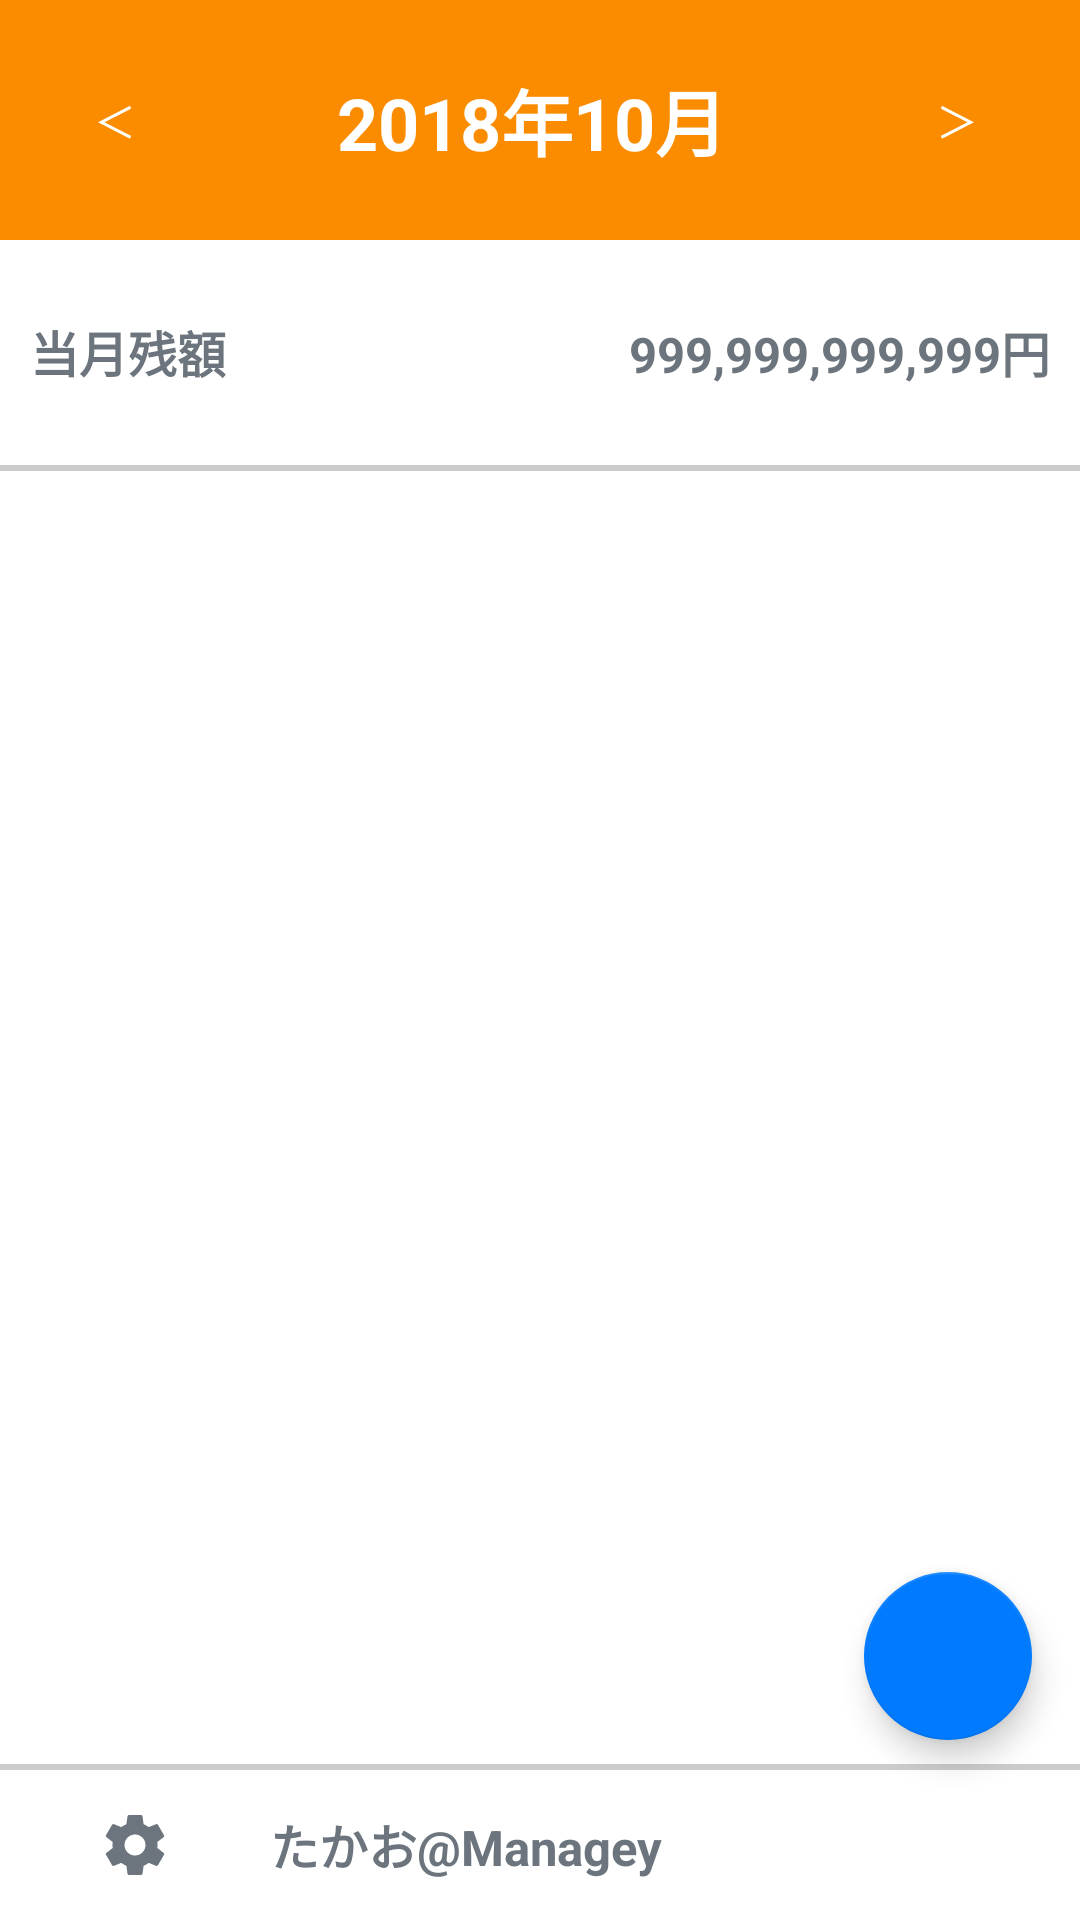

Produce the Android XML layout that renders to this screen, including the resource entries it uses.
<!-- AndroidManifest.xml: activity theme AppTheme_NoneTitle -->
<!-- res/layout/activity_monthly.xml -->
<?xml version="1.0" encoding="utf-8"?>
<android.support.design.widget.CoordinatorLayout xmlns:android="http://schemas.android.com/apk/res/android"
    xmlns:app="http://schemas.android.com/apk/res-auto"
    xmlns:tools="http://schemas.android.com/tools"
    android:layout_width="match_parent"
    android:layout_height="match_parent"
    tools:context=".MonthlyActivity"
    android:background="@color/colorWhite">

    <android.support.design.widget.FloatingActionButton
        android:id="@+id/monthly_add_fab"
        android:layout_width="wrap_content"
        android:layout_height="wrap_content"
        android:layout_gravity="bottom|end"
        android:layout_marginRight="16dp"
        android:layout_marginBottom="60dp"
        android:layout_alignParentEnd="true"
        android:layout_alignParentBottom="true"
        android:src="@drawable/ic_add_black_24dp"
        app:backgroundTint="@color/colorPrimary"
        app:fabSize="normal" />

    

    <LinearLayout
        android:layout_width="match_parent"
        android:layout_height="match_parent"
        android:orientation="vertical"
        tools:layout_editor_absoluteX="16dp"
        tools:layout_editor_absoluteY="16dp">

        

        <LinearLayout
            android:layout_width="match_parent"
            android:layout_height="80dp"
            android:background="@color/colorOrange"
            android:orientation="horizontal">

            <Button
                android:id="@+id/monthly_prev_month_button"
                android:layout_width="5dp"
                android:layout_height="match_parent"
                android:layout_gravity="center"
                android:layout_weight="1"
                android:background="@drawable/button_bg_clear"
                android:gravity="center"
                android:text="＜"
                android:textColor="@color/colorWhite" />

            <TextView
                android:id="@+id/monthly_month_text"
                android:layout_width="wrap_content"
                android:layout_height="match_parent"
                android:layout_gravity="center"
                android:layout_weight="1"
                android:gravity="center"
                android:text="2018年10月"
                android:textColor="@color/colorWhite"
                android:textSize="24sp"
                android:textStyle="bold" />

            <Button
                android:id="@+id/monthly_next_month_button"
                android:layout_width="10dp"
                android:layout_height="match_parent"
                android:layout_gravity="center"
                android:layout_weight="1"
                android:background="@drawable/button_bg_clear"
                android:gravity="center"
                android:text="＞"
                android:textColor="@color/colorWhite" />


        </LinearLayout>

        
        <LinearLayout
            android:layout_width="match_parent"
            android:layout_height="75dp"
            android:onClick="onClickMonthlyRemaining"
            android:orientation="horizontal">

            <TextView
                android:id="@+id/monthly_remaining_label"
                android:layout_width="140dp"
                android:layout_height="wrap_content"
                android:layout_gravity="center_vertical"
                android:layout_marginLeft="10dp"
                android:gravity="start"
                android:text="当月残額"
                android:textColor="@color/colorSecondary"
                android:textSize="8pt"
                android:textStyle="bold" />

            <TextView
                android:id="@+id/monthly_remaining_money"
                android:layout_width="match_parent"
                android:layout_height="wrap_content"
                android:layout_gravity="center_vertical"
                android:layout_marginRight="10dp"
                android:gravity="end"
                android:text="999,999,999,999円"
                android:textColor="@color/colorSecondary"
                android:textSize="8pt"
                android:textStyle="bold" />

        </LinearLayout>

        <View
            android:id="@+id/view2"
            android:layout_width="match_parent"
            android:layout_height="2dp"
            android:background="@color/colorGray" />

        
        <android.support.v7.widget.RecyclerView
            android:id="@+id/monthly_list"
            android:layout_width="match_parent"
            android:layout_height="match_parent"
            android:layout_weight="1" />

        
        <View
            android:id="@+id/view"
            android:layout_width="match_parent"
            android:layout_height="2dp"
            android:background="@color/colorGray" />

        <LinearLayout
            android:layout_width="match_parent"
            android:layout_height="50dp"
            android:onClick="onClickSetting"
            android:orientation="horizontal">


            <ImageView
                android:id="@+id/imageView5"
                android:layout_width="30dp"
                android:layout_height="wrap_content"
                android:layout_gravity="center"
                android:layout_marginLeft="30dp"
                app:srcCompat="@drawable/ic_settings_black_24dp" />

            <TextView
                android:id="@+id/monthly_user_name_label"
                android:layout_width="wrap_content"
                android:layout_height="wrap_content"
                android:layout_gravity="center"
                android:layout_marginLeft="30dp"
                android:layout_weight="1"
                android:text="たかお@Managey"
                android:textColor="@color/colorSecondary"
                android:textSize="8pt"
                android:textStyle="bold" />

        </LinearLayout>


    </LinearLayout>


</android.support.design.widget.CoordinatorLayout>
<!-- resources referenced by this layout -->
<resources>
  <color name="colorGray">#33000000</color>
  <color name="colorOrange">#fb8c00</color>
  <color name="colorPrimary">#007BFF</color>
  <color name="colorSecondary">#6C757D</color>
  <color name="colorWhite">#FFFFFF</color>
  <!-- drawable ic_settings_black_24dp (drawable) -->
  <vector android:height="24dp" android:tint="@color/colorSecondary"
      android:viewportHeight="24.0" android:viewportWidth="24.0"
      android:width="24dp" xmlns:android="http://schemas.android.com/apk/res/android">
      <path android:fillColor="#FF000000" android:pathData="M19.43,12.98c0.04,-0.32 0.07,-0.64 0.07,-0.98s-0.03,-0.66 -0.07,-0.98l2.11,-1.65c0.19,-0.15 0.24,-0.42 0.12,-0.64l-2,-3.46c-0.12,-0.22 -0.39,-0.3 -0.61,-0.22l-2.49,1c-0.52,-0.4 -1.08,-0.73 -1.69,-0.98l-0.38,-2.65C14.46,2.18 14.25,2 14,2h-4c-0.25,0 -0.46,0.18 -0.49,0.42l-0.38,2.65c-0.61,0.25 -1.17,0.59 -1.69,0.98l-2.49,-1c-0.23,-0.09 -0.49,0 -0.61,0.22l-2,3.46c-0.13,0.22 -0.07,0.49 0.12,0.64l2.11,1.65c-0.04,0.32 -0.07,0.65 -0.07,0.98s0.03,0.66 0.07,0.98l-2.11,1.65c-0.19,0.15 -0.24,0.42 -0.12,0.64l2,3.46c0.12,0.22 0.39,0.3 0.61,0.22l2.49,-1c0.52,0.4 1.08,0.73 1.69,0.98l0.38,2.65c0.03,0.24 0.24,0.42 0.49,0.42h4c0.25,0 0.46,-0.18 0.49,-0.42l0.38,-2.65c0.61,-0.25 1.17,-0.59 1.69,-0.98l2.49,1c0.23,0.09 0.49,0 0.61,-0.22l2,-3.46c0.12,-0.22 0.07,-0.49 -0.12,-0.64l-2.11,-1.65zM12,15.5c-1.93,0 -3.5,-1.57 -3.5,-3.5s1.57,-3.5 3.5,-3.5 3.5,1.57 3.5,3.5 -1.57,3.5 -3.5,3.5z"/>
  </vector>
  <style name="AppTheme_NoneTitle" parent="Theme.AppCompat.Light.NoActionBar">
          <item name="android:colorPrimaryDark">@color/colorDarkOrange</item>
          <item name="android:navigationBarColor">@color/colorDarkOrange</item>
      </style>
  <color name="colorDarkOrange">#d17400</color>
</resources>
